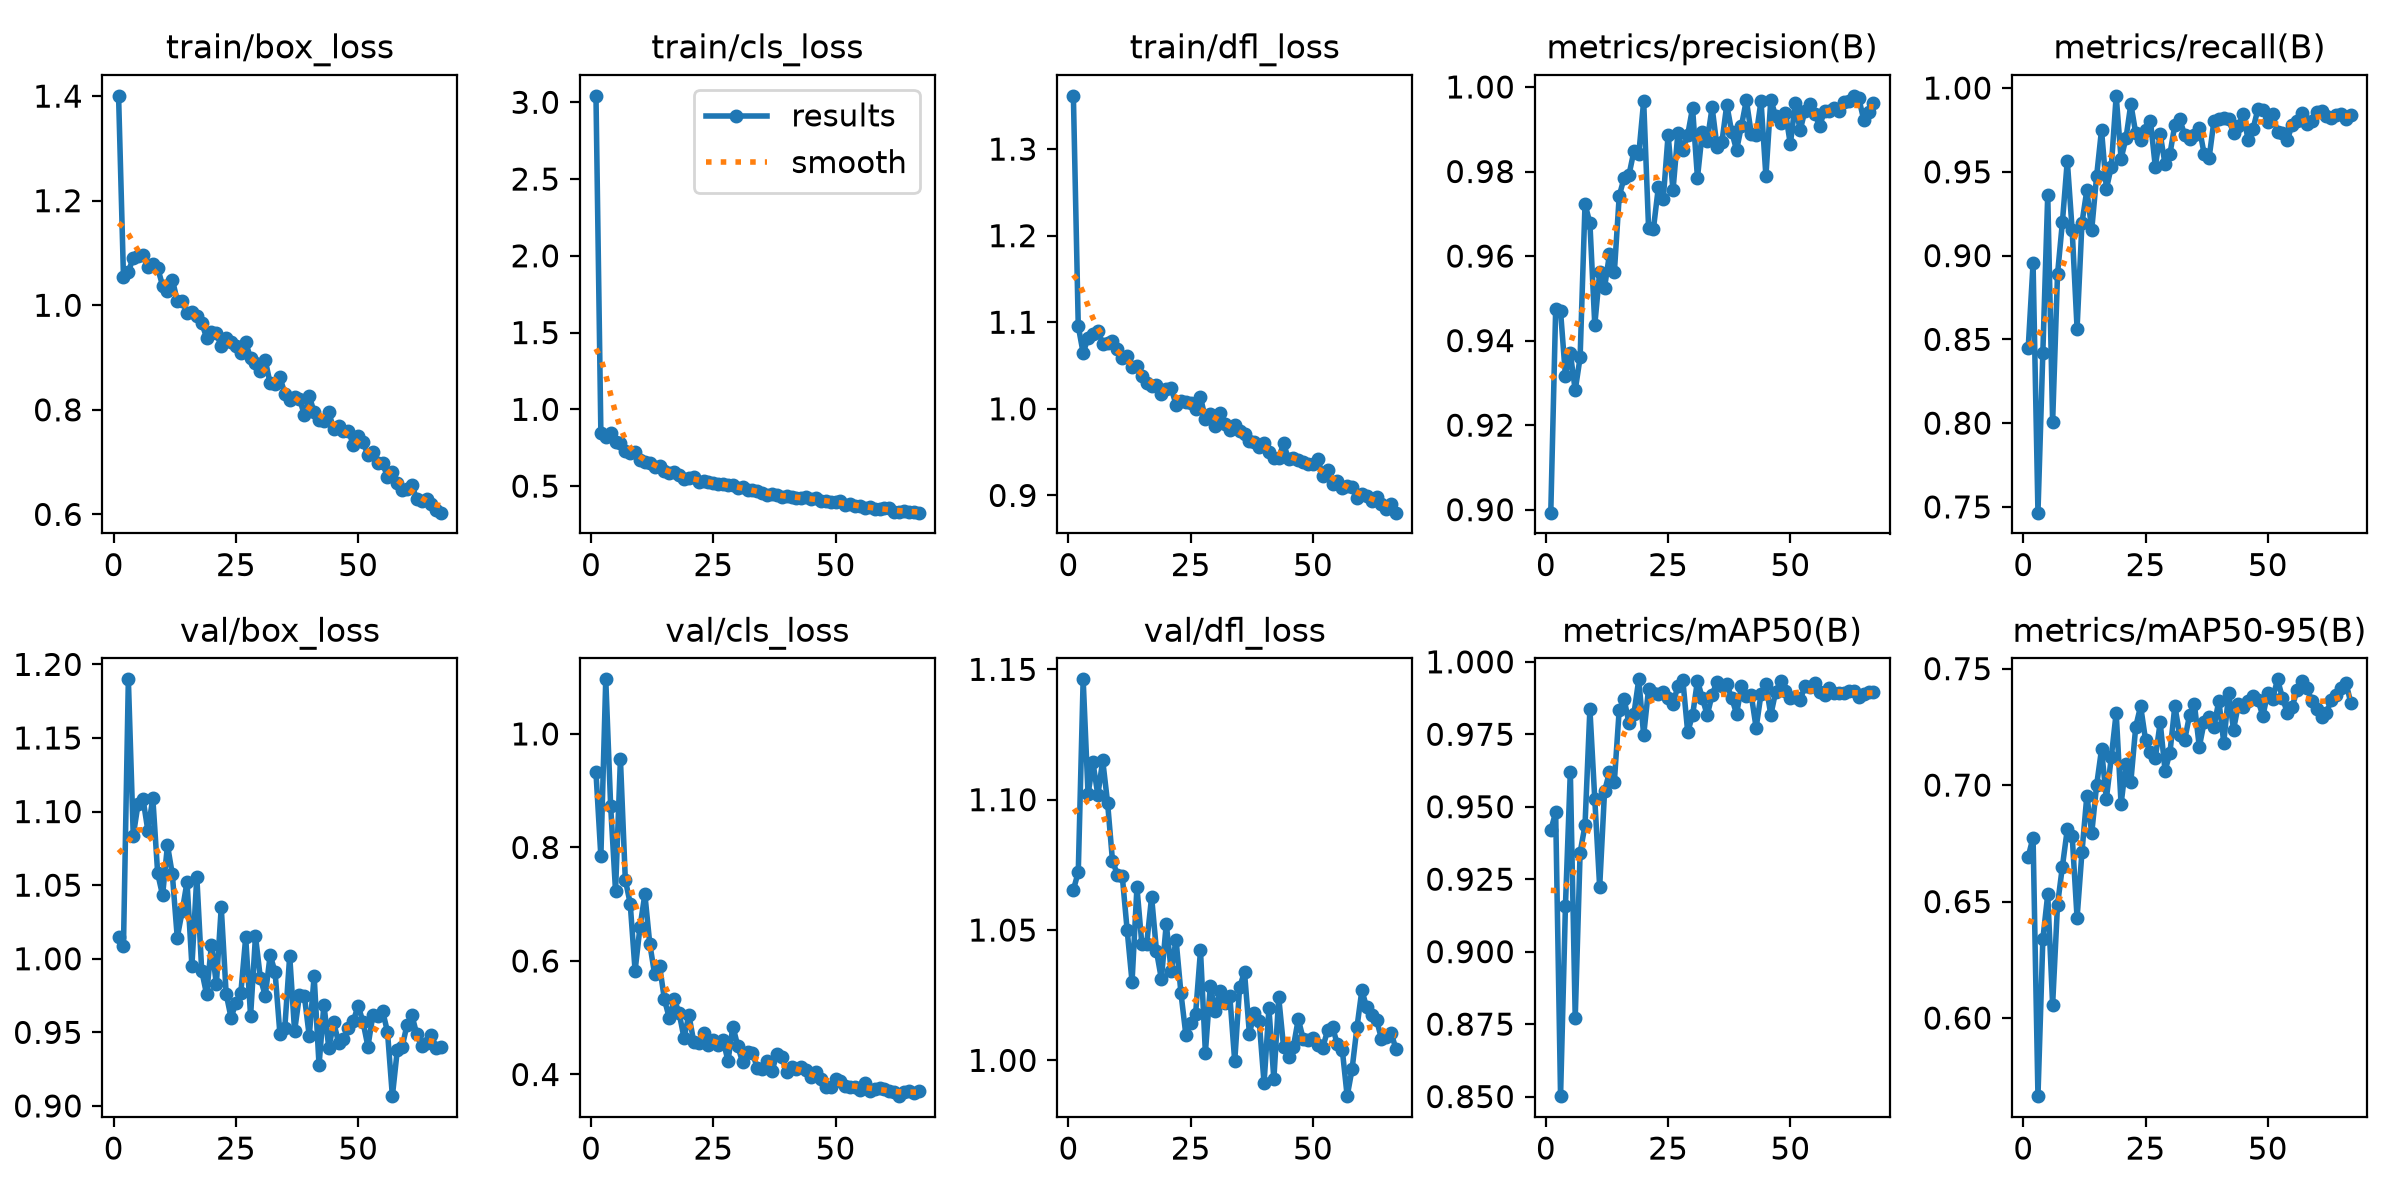

Values plotted in this chart, from the file beside it:
epoch, time, train/box_loss, train/cls_loss, train/dfl_loss, metrics/precision(B), metrics/recall(B), metrics/mAP50(B), metrics/mAP50-95(B), val/box_loss, val/cls_loss, val/dfl_loss, lr/pg0, lr/pg1, lr/pg2
1, 16.85, 1.401, 3.042, 1.362, 0.8993, 0.8446, 0.942, 0.6692, 1.015, 0.9322, 1.065, 0.003292, 0.003292, 0.07037
2, 26.55, 1.055, 0.8476, 1.095, 0.9474, 0.8954, 0.948, 0.6775, 1.009, 0.7841, 1.072, 0.006543, 0.006543, 0.04029
3, 36.4, 1.064, 0.8194, 1.064, 0.9469, 0.7466, 0.8501, 0.5665, 1.19, 1.096, 1.146, 0.009712, 0.009712, 0.01013
4, 46.12, 1.091, 0.8433, 1.082, 0.9316, 0.8421, 0.9159, 0.6338, 1.084, 0.8735, 1.102, 0.009629, 0.009629, 0.009629
5, 55.89, 1.094, 0.7848, 1.086, 0.937, 0.9364, 0.9621, 0.6531, 1.105, 0.7231, 1.114, 0.009505, 0.009505, 0.009505
6, 65.57, 1.096, 0.7811, 1.09, 0.9283, 0.8007, 0.8771, 0.6057, 1.109, 0.9555, 1.102, 0.009381, 0.009381, 0.009381
7, 75.35, 1.074, 0.7293, 1.075, 0.936, 0.8888, 0.9342, 0.6486, 1.087, 0.7432, 1.115, 0.009258, 0.009258, 0.009258
8, 85.08, 1.078, 0.7135, 1.076, 0.9723, 0.92, 0.9435, 0.6651, 1.109, 0.7012, 1.099, 0.009134, 0.009134, 0.009134
9, 94.83, 1.071, 0.7226, 1.078, 0.9679, 0.9567, 0.9837, 0.6811, 1.058, 0.5828, 1.077, 0.00901, 0.00901, 0.00901
10, 104.6, 1.038, 0.6726, 1.069, 0.9437, 0.9151, 0.9526, 0.6782, 1.043, 0.6597, 1.071, 0.008886, 0.008886, 0.008886
11, 114.2, 1.027, 0.6582, 1.058, 0.9562, 0.8565, 0.9223, 0.643, 1.077, 0.7175, 1.071, 0.008762, 0.008762, 0.008762
12, 123.9, 1.049, 0.6515, 1.061, 0.9525, 0.9195, 0.9554, 0.6713, 1.057, 0.6305, 1.05, 0.008639, 0.008639, 0.008639
13, 134, 1.009, 0.6237, 1.048, 0.9604, 0.9391, 0.9619, 0.6954, 1.014, 0.5765, 1.03, 0.008515, 0.008515, 0.008515
14, 144, 1.008, 0.6327, 1.05, 0.9561, 0.9155, 0.9587, 0.6794, 1.032, 0.5917, 1.066, 0.008391, 0.008391, 0.008391
15, 153.7, 0.9856, 0.5965, 1.038, 0.9742, 0.9475, 0.9836, 0.7, 1.052, 0.5323, 1.045, 0.008268, 0.008268, 0.008268
16, 163.3, 0.9877, 0.5852, 1.029, 0.9785, 0.975, 0.9871, 0.7153, 0.9951, 0.4992, 1.045, 0.008144, 0.008144, 0.008144
17, 173.1, 0.9804, 0.5896, 1.027, 0.9792, 0.9399, 0.9788, 0.6943, 1.056, 0.5325, 1.063, 0.00802, 0.00802, 0.00802
18, 182.8, 0.9664, 0.5704, 1.027, 0.9848, 0.953, 0.982, 0.7119, 0.9919, 0.5088, 1.042, 0.007896, 0.007896, 0.007896
19, 192.6, 0.9381, 0.544, 1.017, 0.9841, 0.9954, 0.994, 0.731, 0.9759, 0.4647, 1.031, 0.007772, 0.007772, 0.007772
20, 202.8, 0.9488, 0.5501, 1.022, 0.9967, 0.9579, 0.9746, 0.6918, 1.01, 0.5048, 1.052, 0.007649, 0.007649, 0.007649
21, 212.6, 0.946, 0.5568, 1.024, 0.9667, 0.97, 0.9907, 0.7093, 0.9828, 0.4576, 1.034, 0.007525, 0.007525, 0.007525
22, 222.3, 0.9221, 0.5264, 1.005, 0.9665, 0.9905, 0.9892, 0.7015, 1.035, 0.4557, 1.046, 0.007401, 0.007401, 0.007401
23, 233.2, 0.9377, 0.5337, 1.01, 0.9762, 0.9731, 0.9891, 0.7251, 0.9763, 0.4728, 1.026, 0.007278, 0.007278, 0.007278
24, 245.4, 0.9293, 0.525, 1.007, 0.9735, 0.9688, 0.9895, 0.7339, 0.9601, 0.4522, 1.01, 0.007154, 0.007154, 0.007154
25, 257.4, 0.9228, 0.5195, 1.007, 0.9887, 0.975, 0.9876, 0.7195, 0.9698, 0.4608, 1.014, 0.00703, 0.00703, 0.00703
26, 269.3, 0.9078, 0.5153, 0.9995, 0.9756, 0.9805, 0.9854, 0.7142, 0.9766, 0.452, 1.018, 0.006906, 0.006906, 0.006906
27, 281.2, 0.9291, 0.5152, 1.013, 0.9891, 0.9531, 0.9917, 0.7115, 1.014, 0.4606, 1.042, 0.006783, 0.006783, 0.006783
28, 293.9, 0.8984, 0.5064, 0.9887, 0.985, 0.9725, 0.9939, 0.7269, 0.9611, 0.4238, 1.003, 0.006659, 0.006659, 0.006659
29, 307.3, 0.8897, 0.5084, 0.9937, 0.9886, 0.9545, 0.9758, 0.7061, 1.015, 0.4845, 1.028, 0.006535, 0.006535, 0.006535
30, 320.5, 0.8745, 0.4909, 0.9807, 0.995, 0.9607, 0.9815, 0.714, 0.9868, 0.4503, 1.019, 0.006411, 0.006411, 0.006411
31, 332.5, 0.8949, 0.4915, 0.9953, 0.9785, 0.9781, 0.9935, 0.734, 0.9749, 0.4213, 1.027, 0.006287, 0.006287, 0.006287
32, 344.4, 0.8506, 0.4719, 0.9823, 0.9895, 0.9812, 0.9875, 0.7213, 1.002, 0.4399, 1.022, 0.006164, 0.006164, 0.006164
33, 357.1, 0.8501, 0.4736, 0.9757, 0.9873, 0.9722, 0.9816, 0.7193, 0.9912, 0.4376, 1.025, 0.00604, 0.00604, 0.00604
34, 370, 0.8626, 0.469, 0.981, 0.9952, 0.9698, 0.9886, 0.73, 0.949, 0.4119, 0.9996, 0.005916, 0.005916, 0.005916
35, 382.9, 0.831, 0.4575, 0.9745, 0.9859, 0.9717, 0.9932, 0.7347, 0.953, 0.4092, 1.028, 0.005792, 0.005792, 0.005792
36, 394.9, 0.818, 0.4438, 0.9714, 0.987, 0.9761, 0.9916, 0.7164, 1.002, 0.4238, 1.034, 0.005669, 0.005669, 0.005669
37, 406.7, 0.8248, 0.4497, 0.9624, 0.9958, 0.9606, 0.9923, 0.7271, 0.9508, 0.4065, 1.01, 0.005545, 0.005545, 0.005545
38, 418.9, 0.8214, 0.439, 0.9622, 0.9894, 0.9582, 0.9876, 0.7292, 0.9755, 0.4353, 1.018, 0.005421, 0.005421, 0.005421
39, 431.8, 0.7899, 0.4295, 0.9558, 0.9851, 0.9805, 0.9821, 0.725, 0.9747, 0.4303, 1.015, 0.005298, 0.005298, 0.005298
40, 444.1, 0.8257, 0.4355, 0.9609, 0.9908, 0.9812, 0.9915, 0.7362, 0.9475, 0.4043, 0.9913, 0.005174, 0.005174, 0.005174
41, 455.9, 0.7958, 0.4316, 0.9499, 0.9969, 0.9822, 0.9882, 0.7182, 0.9882, 0.4125, 1.02, 0.00505, 0.00505, 0.00505
42, 467.7, 0.7801, 0.4202, 0.9437, 0.989, 0.9812, 0.9886, 0.7393, 0.9277, 0.4093, 0.9928, 0.004926, 0.004926, 0.004926
43, 479.6, 0.7787, 0.4214, 0.9434, 0.9886, 0.9732, 0.9772, 0.7238, 0.9689, 0.414, 1.024, 0.004803, 0.004803, 0.004803
44, 491.4, 0.795, 0.4315, 0.96, 0.9967, 0.9773, 0.9889, 0.7346, 0.9393, 0.4076, 1.005, 0.004679, 0.004679, 0.004679
45, 504.5, 0.7629, 0.417, 0.9415, 0.9789, 0.9847, 0.9924, 0.7336, 0.9568, 0.3961, 1.001, 0.004555, 0.004555, 0.004555
46, 517.4, 0.769, 0.42, 0.9434, 0.997, 0.9688, 0.9817, 0.7362, 0.9429, 0.4047, 1.005, 0.004431, 0.004431, 0.004431
47, 529.6, 0.7598, 0.405, 0.9413, 0.9931, 0.9758, 0.9897, 0.7382, 0.9452, 0.3913, 1.016, 0.004307, 0.004307, 0.004307
48, 541.4, 0.76, 0.4014, 0.9387, 0.9916, 0.9875, 0.9933, 0.7365, 0.953, 0.3786, 1.008, 0.004184, 0.004184, 0.004184
49, 553.2, 0.7332, 0.394, 0.9368, 0.994, 0.9867, 0.9898, 0.7297, 0.9576, 0.378, 1.008, 0.00406, 0.00406, 0.00406
50, 565, 0.7492, 0.3991, 0.9366, 0.9864, 0.98, 0.9874, 0.7396, 0.9681, 0.3925, 1.008, 0.003936, 0.003936, 0.003936
51, 577.8, 0.7382, 0.4032, 0.9424, 0.9962, 0.9848, 0.9879, 0.737, 0.9569, 0.3879, 1.006, 0.003812, 0.003812, 0.003812
52, 590.1, 0.7134, 0.3795, 0.9225, 0.9898, 0.9735, 0.9868, 0.7454, 0.9404, 0.3795, 1.005, 0.003689, 0.003689, 0.003689
53, 602.5, 0.7184, 0.3843, 0.9288, 0.9944, 0.9732, 0.9917, 0.7375, 0.9615, 0.378, 1.012, 0.003565, 0.003565, 0.003565
54, 614.4, 0.6986, 0.3731, 0.9134, 0.9961, 0.969, 0.9914, 0.7311, 0.9613, 0.3785, 1.013, 0.003441, 0.003441, 0.003441
55, 626.2, 0.698, 0.3685, 0.9168, 0.9937, 0.9781, 0.9927, 0.7337, 0.9645, 0.3732, 1.006, 0.003318, 0.003318, 0.003318
56, 638, 0.6717, 0.3599, 0.9081, 0.9908, 0.9803, 0.9897, 0.7407, 0.9504, 0.3854, 1.004, 0.003194, 0.003194, 0.003194
57, 650.8, 0.6819, 0.3671, 0.911, 0.9944, 0.985, 0.9887, 0.7447, 0.9066, 0.3714, 0.9863, 0.00307, 0.00307, 0.00307
58, 663.3, 0.6605, 0.3483, 0.9097, 0.9944, 0.9788, 0.9911, 0.7418, 0.9377, 0.3741, 0.9966, 0.002946, 0.002946, 0.002946
59, 675.7, 0.6468, 0.3491, 0.897, 0.995, 0.9805, 0.9891, 0.7362, 0.9402, 0.3759, 1.013, 0.002822, 0.002822, 0.002822
60, 687.5, 0.6487, 0.3543, 0.9018, 0.9943, 0.9859, 0.9893, 0.7326, 0.9551, 0.3738, 1.027, 0.002699, 0.002699, 0.002699
... 7 more rows
